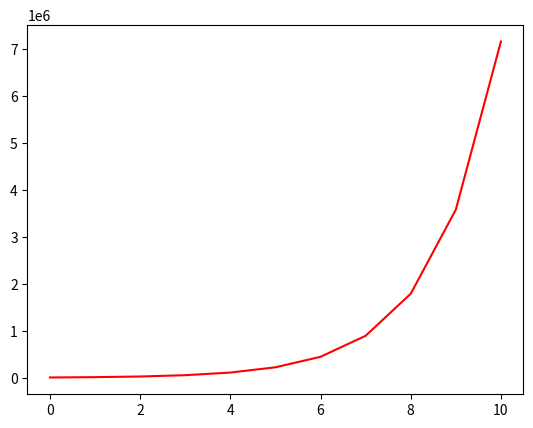

Source code (Python):
import matplotlib.pyplot as plt
import math
import random

POSITIVE_INFINITY = 10000000

def Kali(odds, winrate):
    return ((odds * winrate) - 1 + winrate)/odds

#回傳下注結果
def GetBetResult(winrate):
    time = POSITIVE_INFINITY * winrate
    bet = random.randint(1,POSITIVE_INFINITY)
    if (bet <= time):
        return True
    else:
        return False

class Wallet:
    def __init__(self, balance):
        self.balance = balance 
        self.record = [balance]

    def Bet(self,odds,winrate,size):
        if(GetBetResult(winrate)):
            #self.balance += self.balance*size*odds
            betSize = size * self.balance
            self.balance -= betSize
            self.balance += ((odds + 1) * betSize)
        else:
            betSize = size * self.balance
            #self.balance -= self.balance*size 
            self.balance -= betSize
        self.record.append(self.balance)

    def BetByKali(self, odds, winrate):
        size = Kali(odds,winrate)
        #print(size)
        self.Bet(odds,winrate,size)

    def BetBySelf(self, odds, winrate, size):
        self.Bet(odds,winrate,size)

    def ShowRecord(self):
        #intRecord = []
        length = len(self.record)
        x = []
        for i in range(length):
            #intRecord.append(int(self.record[i]))
            x.append(i)
        #print(x)
        plt.plot(x,self.record, c = "r")
        plt.show()

def main():
    #print(Kali(1,0.6))
    wallet = Wallet(7000)
    for i in range(10):
        wallet.BetByKali(1, 1)
    wallet.ShowRecord()
    #print(wallet.record)

if __name__ == '__main__':
    main()